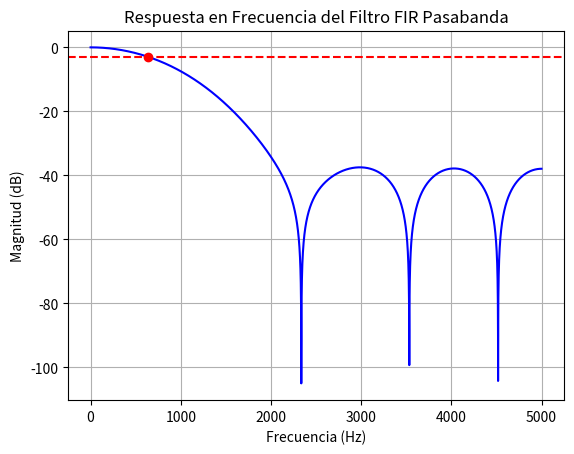

Write Python code to recreate this figure. (Note: this script raises an exception after producing the figure.)
import numpy as np
import matplotlib.pyplot as plt
from scipy.signal import firwin, freqz

def design_fir_filter(filter_order, cutoff_freq, fs, filter_type='bandpass', window='hamming'):
    """
    Diseña un filtro FIR.

    Parámetros:
    - filter_order: Orden del filtro (entero)
    - cutoff_freq: Frecuencia(s) de corte (lista de dos valores para bandpass)
    - fs: Frecuencia de muestreo
    - filter_type: Tipo de filtro ('low', 'high', 'bandpass', 'bandstop')
    - window: Tipo de ventana a utilizar (por defecto 'hamming')

    Retorna:
    - b: Coeficientes del filtro FIR
    """
    if isinstance(cutoff_freq, list):
        normalized_cutoff = [f / (0.5 * fs) for f in cutoff_freq]
    else:
        raise ValueError("Para un filtro pasabanda, 'cutoff_freq' debe ser una lista de dos valores.")
    
    # Diseñar el filtro FIR
    b = firwin(filter_order, normalized_cutoff, window=window, pass_zero=filter_type)
    
    # Calcular la respuesta en frecuencia del filtro
    w, h = freqz(b, worN=8000, fs=fs)
    
    # Graficar la respuesta en frecuencia
    plt.figure()
    plt.plot(w, 20 * np.log10(np.abs(h)), 'b')
    plt.title('Respuesta en Frecuencia del Filtro FIR Pasabanda')
    plt.xlabel('Frecuencia (Hz)')
    plt.ylabel('Magnitud (dB)')
    plt.grid()

    # Marcar los puntos de -3 dB
    h_dB = 20 * np.log10(np.abs(h))
    plt.axhline(-3, color='r', linestyle='--')  # Línea en -3 dB

    # Encontrar las frecuencias donde la respuesta en frecuencia cruza -3 dB
    crossing_points = np.where(np.diff(np.sign(h_dB + 3)))[0]
    for cp in crossing_points:
        plt.plot(w[cp], h_dB[cp], 'ro')  # Marcar con un punto rojo

    plt.savefig('respuesta_frecuencia_fir_pasabanda.png')  # Guardar la imagen
    plt.show()
    
    return {'coefs': b, 'num_coef': list(range(len(b)))}

if __name__ == "__main__":
    # Ejemplo de uso
    filter_order = 11
    cutoff_freq = [300]  # Frecuencias de corte para el filtro pasabanda
    fs = 10000                 # Frecuencia de muestreo en Hz
    filter_type = 'lowpass'  # Tipo de filtro
    window = 'hamming'        # Tipo de ventana

    # Diseñar el filtro FIR pasabanda
    resultados = design_fir_filter(filter_order, cutoff_freq, fs, filter_type, window)

    # Imprimir los coeficientes del filtro FIR y su número correspondiente
    for i, coeficiente in zip(resultados['num_coeficientes'], resultados['coeficientes']):
        print(f"Coeficiente {i}: {coeficiente}")
